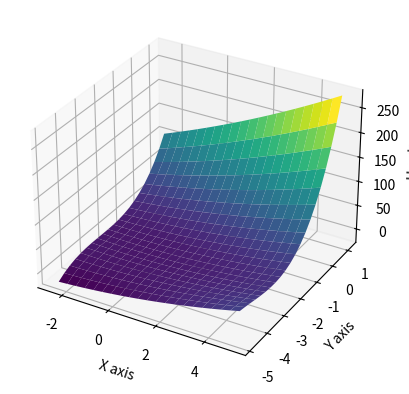

Write Python code to recreate this figure.

from matplotlib import pyplot as plt

import numpy as np
def xy(x0, y0, L1, L2, noelms1, noelms2):
    lx = L1 / noelms1
    ly = L2 / noelms2

    VX = np.repeat([x0 + i * lx for i in range(noelms1 + 1)], noelms2 + 1)
    VY = [y0 + j * ly for j in range(noelms2,-1,-1)] * (noelms1 + 1)

    return np.array(VX), np.array(VY)

def conelmtab(noelms1,noelms2):
    EToV = []
    for j in range(noelms1):
        for i in range(noelms2):
            EToV.append([i+noelms2+1+(noelms2+1)*j,i+(noelms2+1)*j, i+noelms2+2+(noelms2+1)*j])
            EToV.append([i+1+(noelms2+1)*j,i+noelms2+2+(noelms2+1)*j,i+(noelms2+1)*j])

    return np.array(EToV)

def basfun(n,VX,VY,EToV):
    idx1 = EToV[n,0]
    idx2 = EToV[n,1]    
    idx3 = EToV[n,2]

    x1 = VX[idx1]
    x2 = VX[idx2]
    x3 = VX[idx3]

    y1 = VY[idx1]
    y2 = VY[idx2]
    y3 = VY[idx3]

    delta = 1/2*(x2*y3 - x3*y2 - x1*y3 + x3*y1 + x1*y2 - x2*y1)

    abc = np.zeros((3,3))

    abc[0,0] = x2*y3 - x3*y2
    abc[0,1] = y2 - y3
    abc[0,2] = x3 - x2

    abc[1,0] = x3*y1 - x1*y3
    abc[1,1] = y3 - y1
    abc[1,2] = x1 - x3

    abc[2,0] = x1*y2 - x2*y1
    abc[2,1] = y1 - y2
    abc[2,2] = x2 - x1


    return delta, abc


import scipy.sparse as sp

def assembly(VX, VY, EToV, lam1,lam2, qt):
    N = len(EToV[:,1])
    M = len(VX)

    nnzmax = 9*N
    ii = np.zeros(nnzmax, dtype=int)
    jj = np.zeros(nnzmax, dtype=int)
    ss = np.zeros(nnzmax)
    b = np.zeros(M)
    count = 0
    
    for n in range(N):
        delta, abc = basfun(n,VX,VY,EToV)

        i = EToV[n,0]
        j = EToV[n,1]    
        k = EToV[n,2]
            
        triplet = [i,j,k]

        x1 = VX[i]
        x2 = VX[j]
        x3 = VX[k]

        y1 = VY[i]
        y2 = VY[j]
        y3 = VY[k]
        
        for r in range(3):
        
            qtilde = 1/3*(qt(x1,y1)+qt(x2,y2)+qt(x3,y3))
            b[triplet[r]] += (np.abs(delta)/3)*qtilde

            for s in range(3):
                
                k_rs = 1/(4*np.abs(delta))*(lam1*abc[r,1]*abc[s,1]+lam2*abc[r,2]*abc[s,2])
                
                ii[count] = triplet[r]
                jj[count] = triplet[s]
                ss[count] = k_rs
                count += 1


    A = sp.csr_matrix((ss[:count], (ii[:count], jj[:count])), shape=(M, M))
    return A,b

def dirbc(bnodes, f, A, b):
    M = len(b)
    for n,i in enumerate(bnodes):
        A[i,i] = 1
        b[i] = f[n]

        for j in range(M):
            if j != i and A[i,j] != 0:
                A[i,j] = 0
                if j not in bnodes:
                    b[j] -= A[j,i]*f[n]
                    A[j,i] = 0
    
    return A,b

def find_bnodes(noelms1,noelms2):
    bnodes = np.arange(noelms2+1)
    for j in range(1,noelms1):
        bnodes = np.append(bnodes, j*(noelms2+1))
        bnodes = np.append(bnodes, j*(noelms2+1) + noelms2)

    bnodes = np.append(bnodes, np.arange((noelms2+1)*noelms1, (noelms2+1)*(noelms1+1)))

    return bnodes


def BVP2D(x0,y0,L1,L2,noelms1,noelms2,q,lam1,lam2,f):
    VX,VY = xy(x0,y0,L1,L2,noelms1,noelms2)
    EToV = conelmtab(noelms1,noelms2)
    bnodes = find_bnodes(noelms1,noelms2)

    A,b = assembly(VX, VY, EToV, lam1,lam2, q)
    farr = f(VX[bnodes], VY[bnodes])
    A, b = dirbc(bnodes, farr, A, b)

    u = sp.linalg.spsolve(A,b)

    return u, VX, VY


#%%

(x0, y0) = (-2.5, -4.8) 
L1 = 7.6
L2 = 5.9
noelms1 = 20
noelms2 = 20
lam1 = 1
lam2 = 1
q = lambda x,y: -6*x+2*y-2
f = lambda x,y: x**3 - x**2*y + y**2 - 1

u, VX, VY = BVP2D(x0,y0,L1,L2,noelms1,noelms2,q,lam1,lam2,f)

x = VX
y = VY

#%%

from mpl_toolkits.mplot3d import Axes3D

# Getting the unique values and sorting them
unique_x = np.unique(x)
unique_y = np.unique(y)

# Reshaping u to match the grid
U = u.reshape(len(unique_y), len(unique_x))

#U_true = lambda x,y: x**3 - x**2 * y + y**2 - 1

# Creating the meshgrid
X, Y = np.meshgrid(unique_x, unique_y)

# Create a figure and a 3D axis
fig = plt.figure()
ax = fig.add_subplot(111, projection='3d')

# Surface plot
surf = ax.plot_surface(X, Y, U, cmap='viridis')

# Labeling
ax.set_xlabel('X axis')
ax.set_ylabel('Y axis')
ax.set_zlabel('U axis')

# Show the plot
plt.show()


